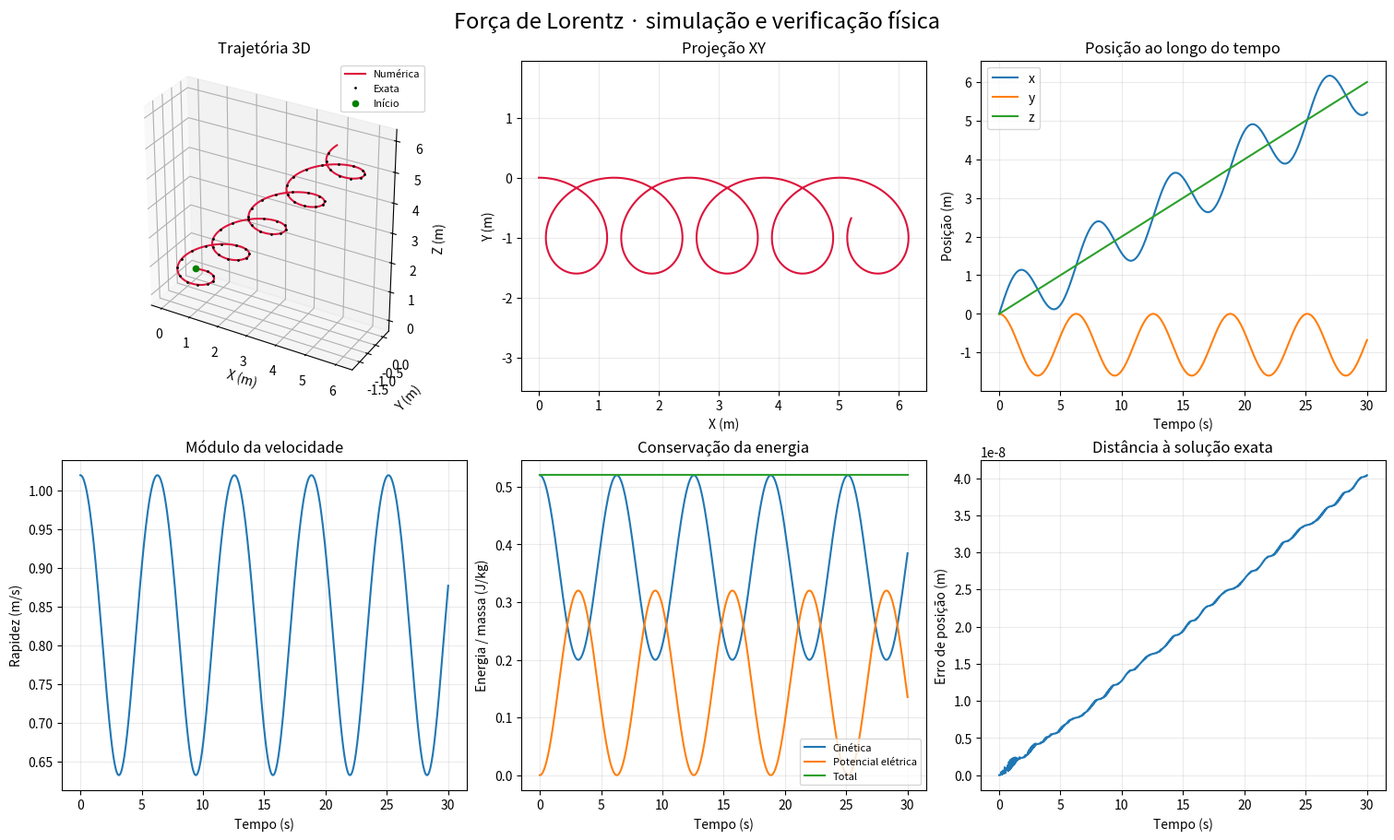
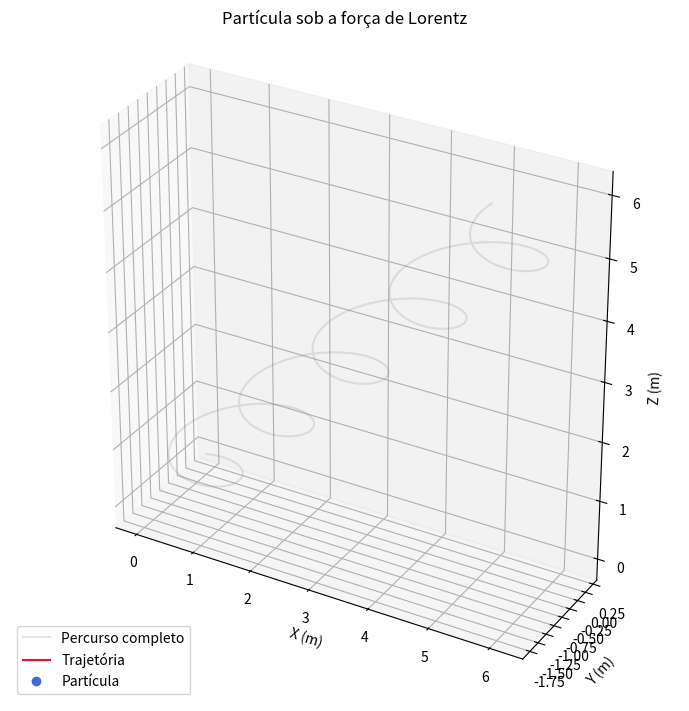

Generate these figures, in order, with matplotlib:
"""Movimento não relativístico em campos elétrico e magnético uniformes (SI)."""

import argparse
import json
from dataclasses import dataclass
from pathlib import Path

import numpy as np
from scipy.integrate import solve_ivp


@dataclass(frozen=True)
class Parametros:
    q_m: float = 1.0  # C/kg; mantém o sinal da carga
    E: tuple = (0.0, 0.2, 0.0)  # V/m
    B: tuple = (0.0, 0.0, 1.0)  # T
    r0: tuple = (0.0, 0.0, 0.0)  # m
    v0: tuple = (1.0, 0.0, 0.2)  # m/s
    duracao: float = 30.0  # s
    pontos: int = 600

    def validar(self):
        for nome in ("E", "B", "r0", "v0"):
            vetor = np.asarray(getattr(self, nome), dtype=float)
            if vetor.shape != (3,) or not np.all(np.isfinite(vetor)):
                raise ValueError(f"{nome} deve conter três números finitos.")
        if not np.isfinite(self.q_m):
            raise ValueError("q/m deve ser finito.")
        if not np.isfinite(self.duracao) or self.duracao <= 0:
            raise ValueError("A duração deve ser positiva e finita.")
        if not isinstance(self.pontos, (int, np.integer)) or self.pontos < 2:
            raise ValueError("Use pelo menos dois pontos.")


def derivadas(t, estado, q_m, E, B):
    """Retorna [vx, vy, vz, ax, ay, az], nunca a força isolada."""
    vx, vy, vz = estado[3:]
    Ex, Ey, Ez = E
    Bx, By, Bz = B
    return [vx, vy, vz,
            q_m * (Ex + vy * Bz - vz * By),
            q_m * (Ey + vz * Bx - vx * Bz),
            q_m * (Ez + vx * By - vy * Bx)]


def solucao_exata(p, tempos):
    """Referência analítica para campos constantes, inclusive B=0 e q/m=0."""
    t = np.asarray(tempos, dtype=float)[None, :]
    E, B, r0, v0 = (np.asarray(a, dtype=float) for a in (p.E, p.B, p.r0, p.v0))
    modulo_B = np.linalg.norm(B)
    if modulo_B == 0 or p.q_m == 0:
        a = p.q_m * E[:, None]
        r = r0[:, None] + v0[:, None] * t + 0.5 * a * t**2
        v = v0[:, None] + a * t
        return np.vstack((r, v))

    b = B / modulo_B
    omega = p.q_m * modulo_B  # frequência com sinal
    deriva = np.cross(E, B) / modulo_B**2
    E_paralelo = np.dot(E, b) * b
    u = v0 - deriva
    u_paralelo = np.dot(u, b) * b
    u_perpendicular = u - u_paralelo
    rotacao = np.cross(u_perpendicular, b)
    angulo = omega * t
    # sinc evita perda de precisão em sin(omega*t)/omega quando omega*t é pequeno.
    integral_seno = t * np.sinc(angulo / np.pi)
    integral_cosseno = 0.5 * omega * t**2 * np.sinc(angulo / (2 * np.pi))**2
    a_paralela = p.q_m * E_paralelo[:, None]
    r = (r0[:, None] + (deriva + u_paralelo)[:, None] * t
         + 0.5 * a_paralela * t**2
         + u_perpendicular[:, None] * integral_seno
         + rotacao[:, None] * integral_cosseno)
    v = (deriva[:, None] + u_paralelo[:, None] + a_paralela * t
         + u_perpendicular[:, None] * np.cos(angulo)
         + rotacao[:, None] * np.sin(angulo))
    return np.vstack((r, v))


def simular(p, metodo="RK45", rtol=1e-8, atol=1e-10):
    p.validar()
    omega = abs(p.q_m) * np.linalg.norm(p.B)
    periodo = 2 * np.pi / omega if omega > 0 else np.inf
    # Pelo menos 80 amostras por volta para desenhar a órbita sem serrilhamento.
    quantidade = max(p.pontos, int(np.ceil(80 * p.duracao / periodo)) + 1)
    if quantidade > 200_000:
        raise ValueError("Simulação muito extensa: reduza a duração ou a frequência ciclotrônica.")
    tempos = np.linspace(0, p.duracao, quantidade)
    sol = solve_ivp(
        derivadas, (0, p.duracao), [*p.r0, *p.v0],
        args=(p.q_m, p.E, p.B), method=metodo, t_eval=tempos,
        rtol=rtol, atol=atol, max_step=periodo / 20,
    )
    if not sol.success:
        raise RuntimeError(sol.message)
    return sol


def diagnosticos(p, sol):
    referencia = solucao_exata(p, sol.t)
    r, v = sol.y[:3], sol.y[3:]
    cinetica = 0.5 * np.sum(v**2, axis=0)  # J/kg
    potencial = -p.q_m * np.asarray(p.E) @ r  # J/kg; zero na origem
    total = cinetica + potencial
    erro = np.linalg.norm(r - referencia[:3], axis=0)
    return referencia, cinetica, potencial, total, erro


def criar_painel(p, sol):
    import matplotlib.pyplot as plt

    referencia, K, U, H, erro = diagnosticos(p, sol)
    r = sol.y[:3]
    fig = plt.figure(figsize=(15, 9), layout="constrained")
    fig.suptitle("Força de Lorentz · simulação e verificação física", fontsize=17)
    ax = fig.add_subplot(231, projection="3d")
    ax.plot(*r, label="Numérica", color="crimson")
    ax.plot(*referencia[:3, ::10], ".", ms=2, label="Exata", color="black")
    ax.scatter(*r[:, 0], color="green", label="Início")
    ax.set(xlabel="X (m)", ylabel="Y (m)", zlabel="Z (m)", title="Trajetória 3D")
    ajustar_escala_3d(ax, r)
    ax.legend(fontsize=8)

    ax = fig.add_subplot(232)
    ax.plot(r[0], r[1], color="crimson")
    ax.set(xlabel="X (m)", ylabel="Y (m)", title="Projeção XY")
    ax.set_aspect("equal", adjustable="datalim")

    ax = fig.add_subplot(233)
    for valores, nome in zip(r, "xyz"):
        ax.plot(sol.t, valores, label=nome)
    ax.set(xlabel="Tempo (s)", ylabel="Posição (m)", title="Posição ao longo do tempo")
    ax.legend()

    ax = fig.add_subplot(234)
    ax.plot(sol.t, np.linalg.norm(sol.y[3:], axis=0))
    ax.set(xlabel="Tempo (s)", ylabel="Rapidez (m/s)", title="Módulo da velocidade")

    ax = fig.add_subplot(235)
    for valores, nome in ((K, "Cinética"), (U, "Potencial elétrica"), (H, "Total")):
        ax.plot(sol.t, valores, label=nome)
    ax.set(xlabel="Tempo (s)", ylabel="Energia / massa (J/kg)", title="Conservação da energia")
    ax.legend(fontsize=8)

    ax = fig.add_subplot(236)
    ax.plot(sol.t, erro)
    ax.set(xlabel="Tempo (s)", ylabel="Erro de posição (m)", title="Distância à solução exata")
    for ax in fig.axes[1:]:
        ax.grid(alpha=0.25)
    return fig


def ajustar_escala_3d(ax, r):
    amplitudes = np.ptp(r, axis=1)
    margem = max(float(amplitudes.max()) * 0.06, 0.05)
    limites = np.array([(a.min() - margem, a.max() + margem) for a in r])
    ax.set_xlim(*limites[0])
    ax.set_ylim(*limites[1])
    ax.set_zlim(*limites[2])
    ax.set_box_aspect(limites[:, 1] - limites[:, 0])


def criar_animacao(p, sol, fps=30, max_quadros=360):
    import matplotlib.pyplot as plt
    from matplotlib.animation import FuncAnimation

    fig = plt.figure(figsize=(9, 7), layout="constrained")
    ax = fig.add_subplot(111, projection="3d")
    r = sol.y[:3]
    ajustar_escala_3d(ax, r)
    ax.set(xlabel="X (m)", ylabel="Y (m)", zlabel="Z (m)", title="Partícula sob a força de Lorentz")
    ax.plot(*r, color="gray", alpha=0.2, label="Percurso completo")
    linha, = ax.plot([], [], [], color="crimson", label="Trajetória")
    ponto, = ax.plot([], [], [], "o", color="royalblue", label="Partícula")
    texto = ax.text2D(0.03, 0.95, "", transform=ax.transAxes)
    ax.legend(loc="lower left")
    indices = np.unique(np.linspace(0, len(sol.t) - 1, min(max_quadros, len(sol.t))).astype(int))

    def atualizar(i):
        linha.set_data_3d(*r[:, :i + 1])
        ponto.set_data_3d(*r[:, i:i + 1])
        texto.set_text(f"Tempo físico: {sol.t[i]:.2f} s")
        return linha, ponto, texto

    animacao = FuncAnimation(fig, atualizar, frames=indices, interval=1000 / fps,
                             blit=False, repeat=True, cache_frame_data=False)
    return fig, animacao


def main():
    parser = argparse.ArgumentParser(description=__doc__)
    parser.add_argument("--cenario", choices=["cruzados", "livre", "eletrico", "magnetico"], default="cruzados")
    parser.add_argument("--q-m", type=float, default=1.0, help="Razão carga/massa em C/kg")
    parser.add_argument("--E", nargs=3, type=float, metavar=("EX", "EY", "EZ"))
    parser.add_argument("--B", nargs=3, type=float, metavar=("BX", "BY", "BZ"))
    parser.add_argument("--v0", nargs=3, type=float, default=(1, 0, 0.2))
    parser.add_argument("--r0", nargs=3, type=float, default=(0, 0, 0))
    parser.add_argument("--duracao", type=float, default=30.0)
    parser.add_argument("--pontos", type=int, default=600, help="Número mínimo de amostras")
    parser.add_argument("--metodo", choices=["RK45", "DOP853"], default="RK45")
    parser.add_argument("--saida", type=Path, default=Path("output"))
    parser.add_argument("--no-show", action="store_true", help="Gera arquivos sem abrir janelas")
    parser.add_argument("--gif", action="store_true", help="Também exporta a animação GIF")
    args = parser.parse_args()
    campos = {
        "cruzados": ((0, 0.2, 0), (0, 0, 1)),
        "livre": ((0, 0, 0), (0, 0, 0)),
        "eletrico": ((0, 0.2, 0), (0, 0, 0)),
        "magnetico": ((0, 0, 0), (0, 0, 1)),
    }
    E, B = campos[args.cenario]
    p = Parametros(q_m=args.q_m, E=tuple(args.E) if args.E is not None else E,
                   B=tuple(args.B) if args.B is not None else B,
                   r0=tuple(args.r0), v0=tuple(args.v0),
                   duracao=args.duracao, pontos=args.pontos)
    try:
        sol = simular(p, args.metodo)
    except (ValueError, RuntimeError) as exc:
        parser.error(str(exc))

    import matplotlib
    if args.no_show:
        matplotlib.use("Agg")
    import matplotlib.pyplot as plt

    args.saida.mkdir(parents=True, exist_ok=True)
    ref, K, U, H, erro = diagnosticos(p, sol)
    painel = criar_painel(p, sol)
    painel.savefig(args.saida / "diagnosticos.png", dpi=150)
    dados = np.column_stack((sol.t, sol.y.T, K, U, H, erro))
    np.savetxt(args.saida / "trajetoria.csv", dados, delimiter=",", comments="",
               header="t_s,x_m,y_m,z_m,vx_m_s,vy_m_s,vz_m_s,K_J_kg,U_J_kg,H_J_kg,erro_posicao_m")
    omega = abs(p.q_m) * np.linalg.norm(p.B)
    resumo = {
        "parametros_SI": {**p.__dict__, "pontos_efetivos": len(sol.t)},
        "metodo": args.metodo,
        "avaliacoes_da_equacao": sol.nfev,
        "erro_maximo_posicao_m": float(erro.max()),
        "variacao_maxima_energia_especifica_J_kg": float(np.max(np.abs(H - H[0]))),
        "periodo_ciclotronico_s": float(2 * np.pi / omega) if omega else None,
        "deriva_E_cross_B_m_s": (np.cross(p.E, p.B) / np.dot(p.B, p.B)).tolist()
        if np.linalg.norm(p.B) > 0 and p.q_m != 0 else None,
    }
    (args.saida / "resumo.json").write_text(json.dumps(resumo, indent=2, ensure_ascii=False) + "\n")
    print(json.dumps(resumo, indent=2, ensure_ascii=False))
    print(f"Arquivos gravados em: {args.saida.resolve()}")
    animacao = None  # conserva a referência enquanto a janela estiver aberta
    if args.gif or not args.no_show:
        figura_animada, animacao = criar_animacao(p, sol)
        if args.gif:
            animacao.save(args.saida / "animacao.gif", writer="pillow", fps=30, dpi=85)
    if not args.no_show:
        plt.show()
    plt.close("all")


if __name__ == "__main__":
    main()
